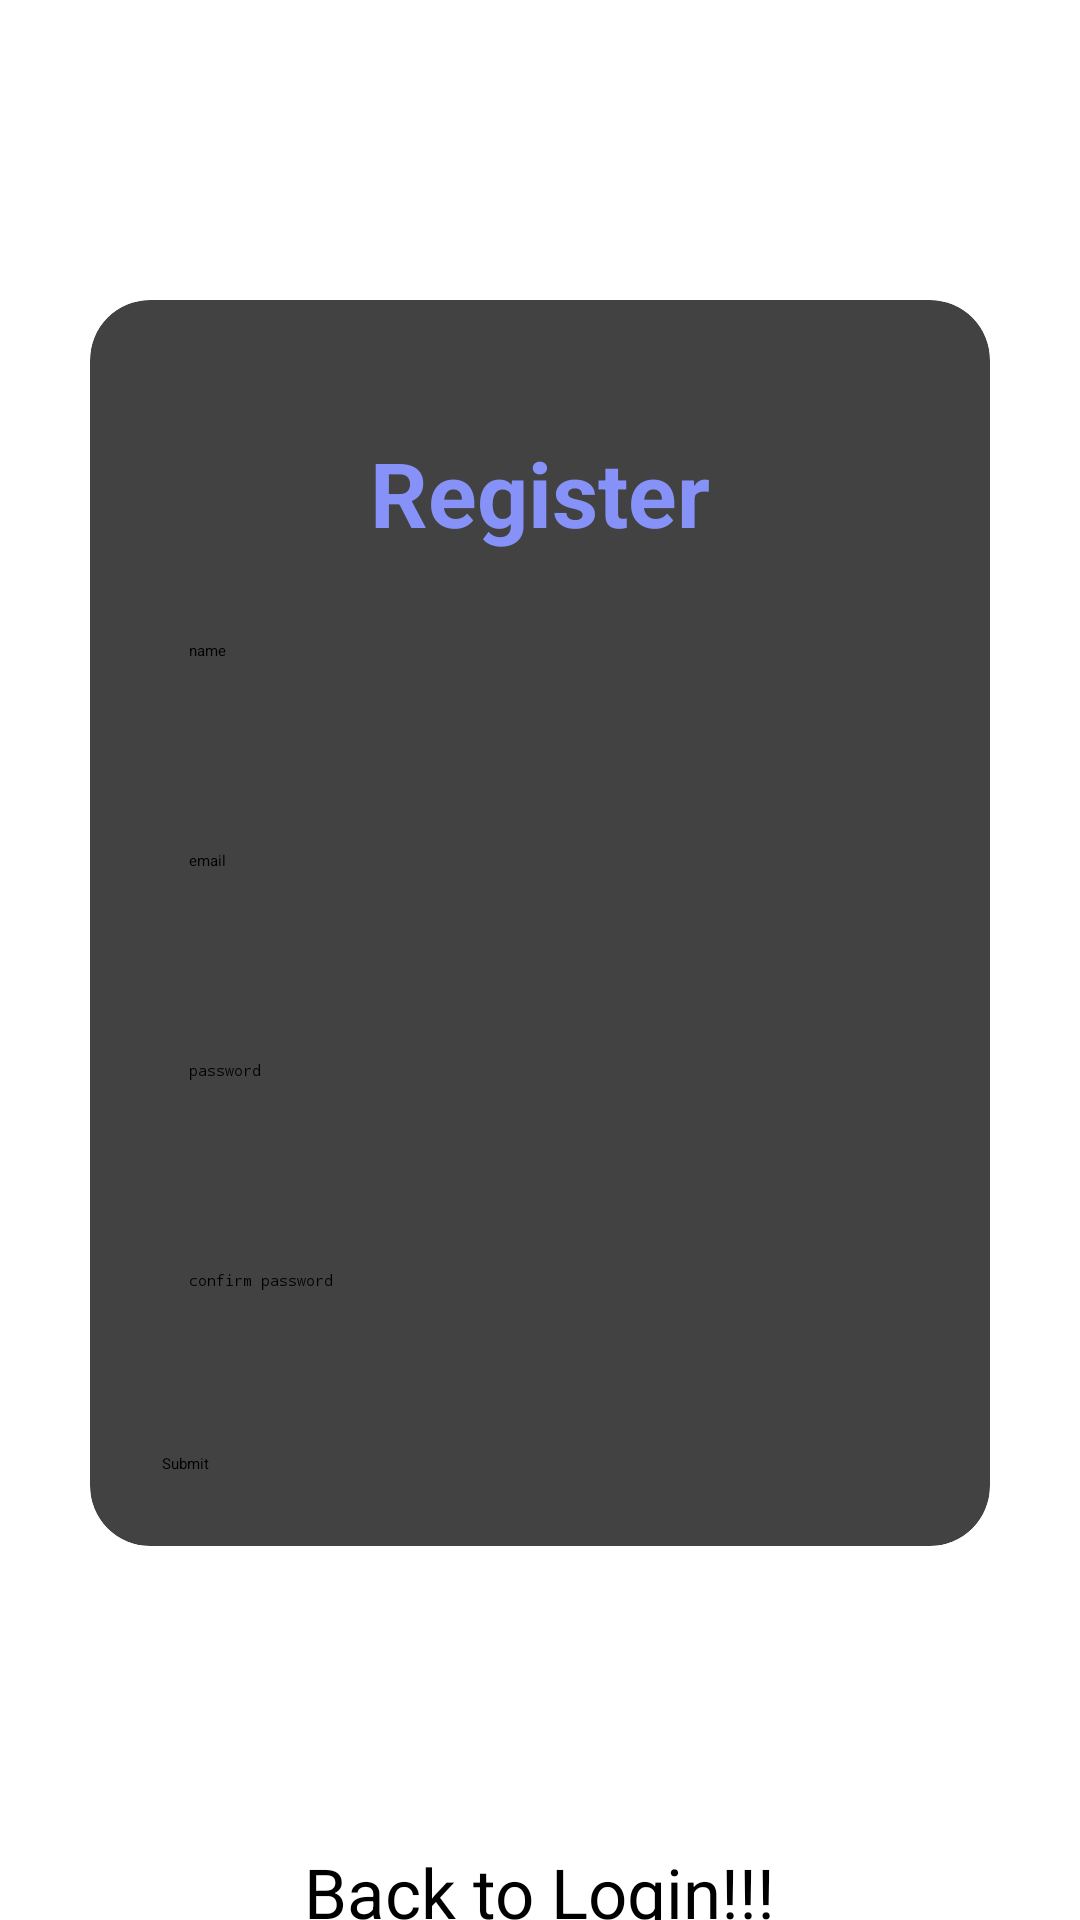

Write the Android layout XML for this screen, with the resource values it uses.
<!-- AndroidManifest.xml: application theme Theme.Sampleapp -->
<!-- res/layout/registerpage.xml -->
<?xml version="1.0" encoding="utf-8"?>
<LinearLayout
    xmlns:android="http://schemas.android.com/apk/res/android"
    xmlns:app="http://schemas.android.com/apk/res-auto"
    xmlns:tools="http://schemas.android.com/tools"
    android:layout_width="match_parent"
    android:layout_height="match_parent"
    android:orientation="vertical"
    android:gravity="center">

    <androidx.cardview.widget.CardView
        android:layout_width="300dp"
        android:layout_height="wrap_content"
        android:background="@drawable/custom_edittext"
        android:layout_margin="100dp"
        android:padding="300dp"
        app:cardCornerRadius="20dp"
        app:cardElevation="70dp">

        <LinearLayout
            android:layout_width="match_parent"
            android:layout_height="wrap_content"
            android:layout_gravity="center_horizontal"
            android:orientation="vertical"
            android:padding="24dp">

            <TextView
                android:id="@+id/card"
                android:layout_width="match_parent"
                android:layout_height="wrap_content"
                android:layout_marginTop="20dp"
                android:text="Register"
                android:textSize="30sp"
                android:textAlignment="center"
                android:background="@drawable/custom_edittext"
                android:textStyle="bold"
                android:textColor="@color/purple"/>

            <EditText
                android:layout_width="match_parent"
                android:layout_height="50dp"
                android:layout_marginTop="20dp"
                android:hint="name"
                android:id="@+id/name"
                android:padding="9dp"
                android:drawableLeft="@drawable/baseline_person_24"
                android:background="@drawable/custom_edittext"/>

            <EditText
                android:layout_width="match_parent"
                android:layout_height="50dp"
                android:layout_marginTop="20dp"
                android:hint="email"
                android:id="@+id/email"
                android:padding="9dp"
                android:drawableLeft="@drawable/baseline_person_24"
                android:background="@drawable/custom_edittext"/>

            <EditText
                android:layout_width="match_parent"
                android:layout_height="50dp"
                android:layout_marginTop="20dp"
                android:hint="password"
                android:id="@+id/password"
                android:inputType="textPassword"
                android:padding="9dp"
                android:drawableLeft="@drawable/baseline_lock_24"
                android:background="@drawable/custom_edittext"/>

            <EditText
                android:layout_width="match_parent"
                android:layout_height="50dp"
                android:layout_marginTop="20dp"
                android:hint="confirm password"
                android:id="@+id/cpassword"
                android:inputType="textPassword"
                android:padding="9dp"
                android:drawableLeft="@drawable/baseline_lock_24"
                android:background="@drawable/custom_edittext"/>

            <Button
                android:id="@+id/loginbutton"
                android:layout_width="match_parent"
                android:layout_height="wrap_content"
                android:layout_marginTop="20dp"
                android:text="Submit"
                app:cornerRadius = "20dp"
                android:backgroundTint="@color/purple"/>
        </LinearLayout>

    </androidx.cardview.widget.CardView>

    <TextView
        android:id="@+id/loginTextView"
        android:layout_width="wrap_content"
        android:layout_height="wrap_content"
        android:text="Back to Login!!!"
        android:clickable="true"
        android:textColor="@android:color/black"
        android:textSize="23dp" />
</LinearLayout>
<!-- resources referenced by this layout -->
<resources>
  <color name="purple">#8692f7</color>
  <!-- drawable custom_edittext (drawable) -->
  <?xml version="1.0" encoding="utf-8"?>
  <selector xmlns:android="http://schemas.android.com/apk/res/android"
      android:shape="rectangle">
  
      <stroke
          android:width="3dp"
          android:color="@color/purple"/>
  
      <corners
          android:radius="20dp"/>
  
  </selector>
  <style name="Theme.Sampleapp" parent="Base.Theme.Sampleapp">
          
          <item name="android:navigationBarColor">@android:color/transparent</item>
          <item name="android:statusBarColor">@android:color/transparent</item>
          <item name="android:windowLightStatusBar">?attr/isLightTheme</item>
      </style>
</resources>
